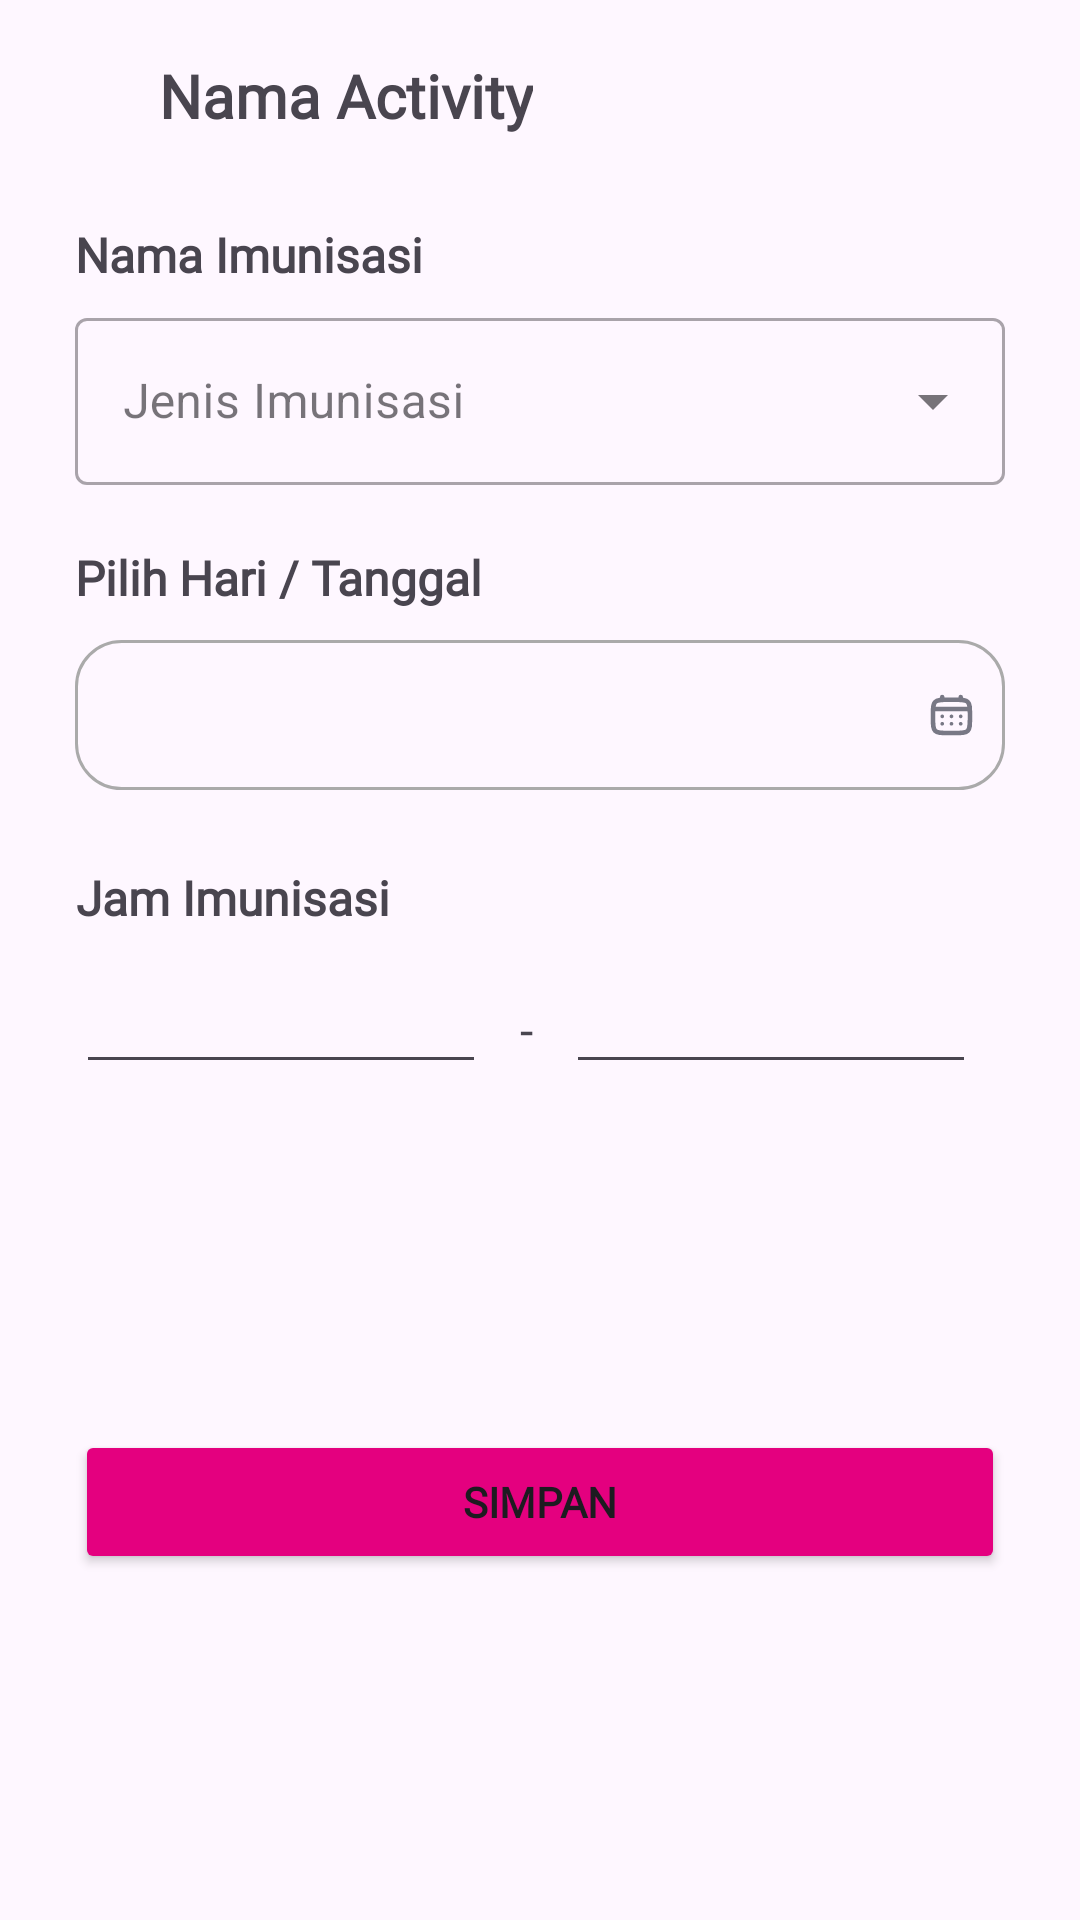

This screen was rendered from an Android layout file. Write that file and the resources it references.
<!-- AndroidManifest.xml: application theme Theme.ImunisasiKu -->
<!-- res/layout/activity_tambah_jadwal.xml -->
<?xml version="1.0" encoding="utf-8"?>
<androidx.constraintlayout.widget.ConstraintLayout xmlns:android="http://schemas.android.com/apk/res/android"
    xmlns:app="http://schemas.android.com/apk/res-auto"
    xmlns:tools="http://schemas.android.com/tools"
    android:layout_width="match_parent"
    android:layout_height="match_parent"
    android:focusableInTouchMode="true"
    tools:context=".admin.ui.jadwal.TambahJadwal">

    <include
        android:id="@+id/include"
        layout="@layout/toolbar" />

    <LinearLayout
        android:id="@+id/linearLayout6"
        android:layout_width="match_parent"
        android:layout_height="wrap_content"
        android:layout_marginHorizontal="25dp"
        android:layout_marginTop="10dp"
        android:orientation="vertical"
        app:layout_constraintEnd_toEndOf="parent"
        app:layout_constraintStart_toStartOf="parent"
        app:layout_constraintTop_toBottomOf="@+id/include">

        <TextView
            android:id="@+id/textView17"
            android:layout_width="match_parent"
            android:layout_height="wrap_content"
            android:layout_marginBottom="5dp"
            android:fontFamily="@font/poppins_medium"
            android:text="Nama Imunisasi"
            android:textSize="16dp"
            android:textStyle="bold" />

        <com.google.android.material.textfield.TextInputLayout
            android:layout_width="match_parent"
            android:layout_height="match_parent"
            style="@style/Widget.MaterialComponents.TextInputLayout.OutlinedBox.ExposedDropdownMenu">

            <AutoCompleteTextView
                android:id="@+id/autoComplete"
                android:layout_width="match_parent"
                android:layout_height="wrap_content"
                android:hint="Jenis Imunisasi"
                android:inputType="none"/>
        </com.google.android.material.textfield.TextInputLayout>

    </LinearLayout>

    <LinearLayout
        android:id="@+id/linearLayout10"
        android:layout_width="match_parent"
        android:layout_height="wrap_content"
        android:layout_marginHorizontal="25dp"
        android:layout_marginTop="20dp"
        android:orientation="vertical"
        app:layout_constraintEnd_toEndOf="parent"
        app:layout_constraintHorizontal_bias="0.021"
        app:layout_constraintStart_toStartOf="parent"
        app:layout_constraintTop_toBottomOf="@+id/linearLayout6">

        <TextView
            android:id="@+id/textView29"
            android:layout_width="wrap_content"
            android:layout_height="wrap_content"
            android:layout_marginBottom="10dp"
            android:fontFamily="@font/poppins_medium"
            android:text="Pilih Hari / Tanggal"
            android:textSize="16sp"
            android:textStyle="bold" />

        <LinearLayout
            android:id="@+id/layout_date_picker"
            android:layout_width="match_parent"
            android:layout_height="wrap_content"
            android:orientation="vertical">

            <LinearLayout
                android:id="@+id/pickDateInput"
                android:layout_width="match_parent"
                android:layout_height="50dp"
                android:layout_gravity="center_vertical"
                android:background="@drawable/style_spinner_input">

                <TextView
                    android:id="@+id/tv_pickupDate"
                    android:layout_width="match_parent"
                    android:layout_height="match_parent"
                    android:layout_marginStart="10dp"
                    android:fontFamily="@font/poppins_medium"
                    android:gravity="center_vertical"
                    android:hint=""
                    android:paddingStart="8dp"
                    android:paddingEnd="20dp"
                    android:textSize="15sp" />

            </LinearLayout>

        </LinearLayout>

    </LinearLayout>

    <LinearLayout
        android:id="@+id/linearLayout9"
        android:layout_width="300dp"
        android:layout_height="wrap_content"
        android:layout_marginHorizontal="25dp"
        android:layout_marginTop="25dp"
        android:orientation="vertical"
        app:layout_constraintEnd_toEndOf="parent"
        app:layout_constraintHorizontal_bias="0.021"
        app:layout_constraintStart_toStartOf="parent"
        app:layout_constraintTop_toBottomOf="@+id/linearLayout10">

        <TextView
            android:id="@+id/textView23"
            android:layout_width="wrap_content"
            android:layout_height="wrap_content"
            android:layout_marginBottom="10dp"
            android:fontFamily="@font/poppins_medium"
            android:text="Jam Imunisasi"
            android:textSize="16sp"
            android:textStyle="bold" />

        <LinearLayout
            android:layout_width="match_parent"
            android:layout_height="match_parent"
            android:orientation="horizontal">

            <EditText
                android:id="@+id/edt_jamMulai"
                android:layout_width="wrap_content"
                android:layout_height="wrap_content"
                android:layout_weight="1"
                android:ems="10"
                android:inputType="time"
                android:textAlignment="center" />

            <TextView
                android:id="@+id/textView24"
                android:layout_width="100dp"
                android:layout_height="wrap_content"
                android:layout_weight="1"
                android:fontFamily="@font/poppins_medium"
                android:text="-"
                android:textAlignment="center"
                android:textSize="16sp" />

            <EditText
                android:id="@+id/edt_jamSelesai"
                android:layout_width="wrap_content"
                android:layout_height="wrap_content"
                android:layout_weight="1"
                android:ems="10"
                android:inputType="time"
                android:textAlignment="center" />
        </LinearLayout>
    </LinearLayout>

    <ProgressBar
        android:id="@+id/progress_bar"
        android:layout_width="24dp"
        android:layout_height="24dp"
        android:indeterminate="true"
        android:indeterminateTint="@color/white"
        android:visibility="gone"
        app:layout_constraintBottom_toBottomOf="@+id/button2"
        app:layout_constraintEnd_toEndOf="@+id/button2"
        app:layout_constraintStart_toStartOf="@+id/button2"
        app:layout_constraintTop_toTopOf="@+id/button2" />

    <Button
        android:id="@+id/button2"
        android:layout_width="match_parent"
        android:layout_height="wrap_content"
        android:layout_marginHorizontal="25dp"
        android:backgroundTint="#E4007F"
        android:fontFamily="@font/poppins_medium"
        android:text="Simpan"
        android:textStyle="bold"
        app:layout_constraintBottom_toBottomOf="parent"
        app:layout_constraintEnd_toEndOf="parent"
        app:layout_constraintStart_toStartOf="parent"
        app:layout_constraintTop_toBottomOf="@+id/linearLayout9" />
</androidx.constraintlayout.widget.ConstraintLayout>
<!-- res/layout/toolbar.xml (included above) -->
<?xml version="1.0" encoding="utf-8"?>
<Toolbar xmlns:android="http://schemas.android.com/apk/res/android"
    android:id="@+id/toolbar"
    android:layout_width="match_parent"
    android:layout_height="?actionBarSize"
    android:elevation="3dp"
    android:gravity="center_horizontal">

    <ImageButton
        android:id="@+id/btn_back"
        android:layout_width="wrap_content"
        android:layout_height="wrap_content"
        android:backgroundTint="#00FFFFFF"
        android:paddingStart="15dp"
        android:paddingEnd="8dp"
        android:src="@drawable/vector_back" />

    <TextView
        android:id="@+id/tv_toolbar"
        android:layout_width="wrap_content"
        android:layout_height="wrap_content"
        android:layout_marginStart="30dp"
        android:fontFamily="@font/poppins_medium"
        android:text="Nama Activity"
        android:textAlignment="center"
        android:textSize="20sp"
        android:textStyle="bold" />

</Toolbar>
<!-- resources referenced by this layout -->
<resources>
  <color name="white">#FFFFFFFF</color>
  <!-- drawable style_spinner_input: vector/xml drawable (drawable, 4231 chars, omitted) -->
  <style name="Theme.ImunisasiKu" parent="Base.Theme.ImunisasiKu" />
  <style name="Base.Theme.ImunisasiKu" parent="Theme.Material3.DayNight.NoActionBar">
          
          <item name="colorPrimary">@color/pink</item>
          <item name="android:statusBarColor">@color/black30</item>
      </style>
  <color name="pink">#E4007F</color>
  <color name="black30">#4D000000</color>
</resources>
